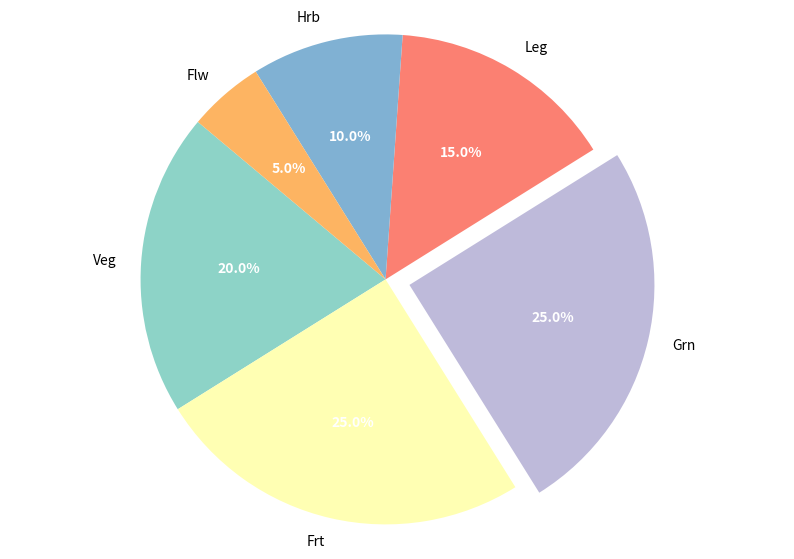

Write the Python code that produced this figure.
import matplotlib.pyplot as plt
import numpy as np

zones = ['Veg', 'Frt', 'Grn', 'Leg', 'Hrb', 'Flw']
zone_acres = np.array([20, 25, 25, 15, 10, 5])

colors = ['#8dd3c7', '#ffffb3', '#bebada', '#fb8072', '#80b1d3', '#fdb462']
explode = (0, 0, 0.1, 0, 0, 0)

fig, ax = plt.subplots(figsize=(10, 7))
wedges, texts, autotexts = ax.pie(
    zone_acres,
    explode=explode,
    labels=zones,
    colors=colors,
    autopct='%1.1f%%',
    startangle=140
)

for autotext in autotexts:
    autotext.set_color('white')
    autotext.set_fontsize(10)
    autotext.set_weight('bold')

ax.axis('equal')

plt.show()
